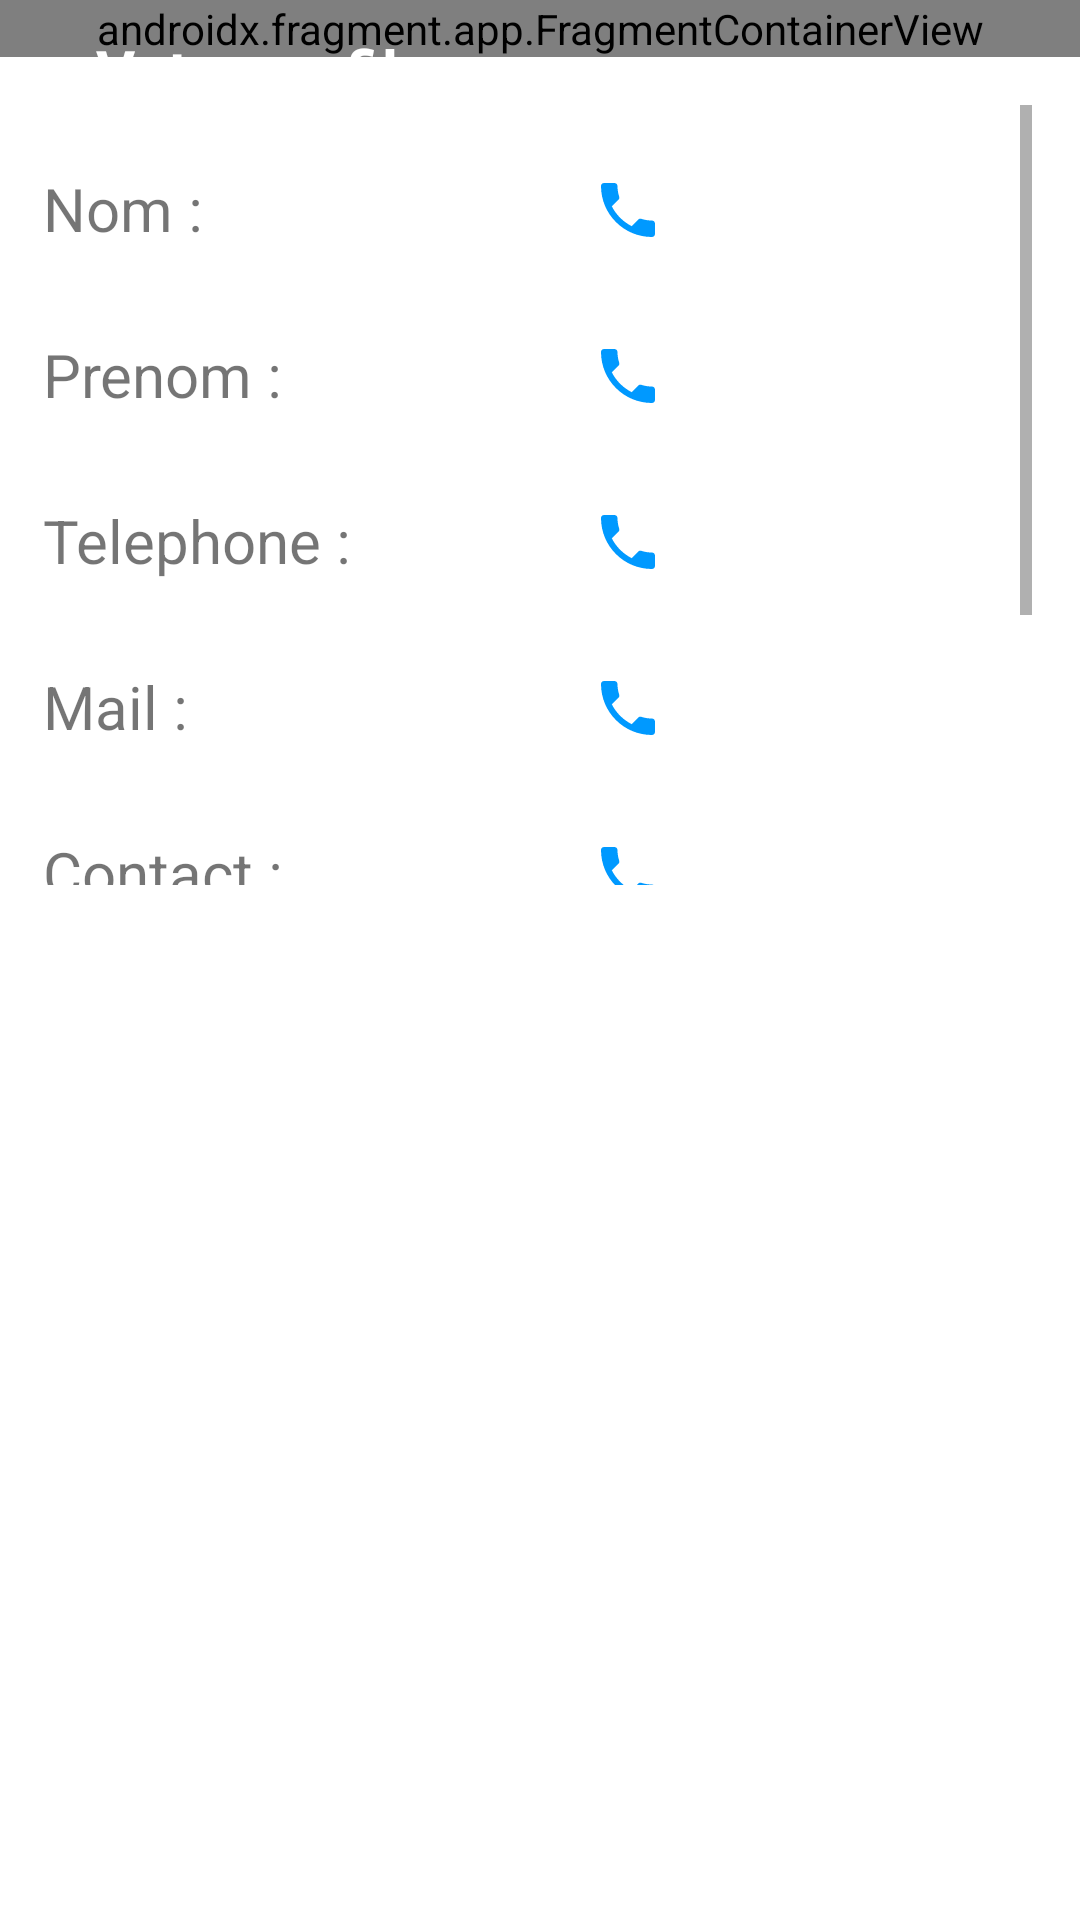

Produce the Android XML layout that renders to this screen, including the resource entries it uses.
<!-- AndroidManifest.xml: application theme Theme.SOSCaller -->
<!-- res/layout/fragment_dashboard.xml -->
<?xml version="1.0" encoding="utf-8"?>
<layout xmlns:android="http://schemas.android.com/apk/res/android"
    xmlns:app="http://schemas.android.com/apk/res-auto"
    xmlns:tools="http://schemas.android.com/tools">

    <data class="FragmentDashboardBinding">
        <import type="android.view.View"/>
    </data>

    <androidx.constraintlayout.widget.ConstraintLayout
        android:layout_width="match_parent"
        android:layout_height="match_parent"
        tools:context=".ui.fragments.dashboard.DashboardFragment">

        <androidx.fragment.app.FragmentContainerView
            android:id="@+id/fragment_header"
            android:layout_width="match_parent"
            android:layout_height="wrap_content"
            android:name="com.shootylife.soscaller.ui.fragments.HeaderFragment"
            app:layout_constraintStart_toStartOf="parent"
            app:layout_constraintTop_toTopOf="parent" />

        <TextView
            android:id="@+id/tv_topText"
            android:layout_width="0dp"
            android:layout_height="wrap_content"
            android:layout_marginStart="32dp"
            android:layout_marginTop="10dp"
            android:layout_marginEnd="32dp"
            android:text="Votre profile : "
            android:textColor="@android:color/white"
            android:textSize="20sp"
            android:textStyle="bold"
            app:layout_constraintEnd_toStartOf="@+id/iv_picture"
            app:layout_constraintHorizontal_bias="0.209"
            app:layout_constraintStart_toStartOf="parent"
            app:layout_constraintTop_toTopOf="parent" />

        <ScrollView
            android:id="@+id/sv_profile"
            android:layout_width="wrap_content"
            android:layout_height="260dp"
            android:fadeScrollbars="false"
            android:layout_marginTop="16dp"
            app:layout_constraintEnd_toEndOf="@id/b_update"
            app:layout_constraintStart_toStartOf="parent"
            app:layout_constraintTop_toBottomOf="@+id/fragment_header">

            <LinearLayout
                android:layout_width="match_parent"
                android:layout_height="wrap_content"
                android:orientation="vertical">

                <LinearLayout
                    android:layout_width="match_parent"
                    android:layout_height="wrap_content"
                    android:layout_marginTop="15dp">

                    <TextView
                        android:layout_width="175dp"
                        android:layout_height="wrap_content"
                        android:textSize="20dp"
                        android:layout_marginLeft="30dp"
                        android:text="Nom :"/>

                    <EditText
                        android:id="@+id/et_nom"
                        android:layout_width="wrap_content"
                        android:layout_height="wrap_content"
                        android:background="@drawable/round_border"
                        android:drawableStart="@drawable/ic_phone"
                        android:drawablePadding="8dp"
                        android:ems="8"
                        android:inputType="textPersonName"
                        android:padding="8dp" />
                </LinearLayout>

                <LinearLayout
                    android:layout_width="match_parent"
                    android:layout_height="wrap_content"
                    android:layout_marginTop="15dp">

                    <TextView
                        android:layout_width="175dp"
                        android:layout_height="wrap_content"
                        android:textSize="20dp"
                        android:layout_marginLeft="30dp"
                        android:text="Prenom :"/>

                    <EditText
                        android:id="@+id/et_prenom"
                        android:layout_width="wrap_content"
                        android:layout_height="wrap_content"
                        android:background="@drawable/round_border"
                        android:drawableStart="@drawable/ic_phone"
                        android:drawablePadding="8dp"
                        android:ems="8"
                        android:inputType="textPersonName"
                        android:padding="8dp" />
                </LinearLayout>

                <LinearLayout
                    android:layout_width="match_parent"
                    android:layout_height="wrap_content"
                    android:layout_marginTop="15dp">

                    <TextView
                        android:layout_width="175dp"
                        android:layout_height="wrap_content"
                        android:textSize="20dp"
                        android:layout_marginLeft="30dp"
                        android:text="Telephone :"/>

                    <EditText
                        android:id="@+id/et_phone"
                        android:layout_width="wrap_content"
                        android:layout_height="wrap_content"
                        android:background="@drawable/round_border"
                        android:drawableStart="@drawable/ic_phone"
                        android:drawablePadding="8dp"
                        android:ems="8"
                        android:inputType="textPersonName"
                        android:padding="8dp" />
                </LinearLayout>

                <LinearLayout
                    android:layout_width="match_parent"
                    android:layout_height="wrap_content"
                    android:layout_marginTop="15dp">

                    <TextView
                        android:layout_width="175dp"
                        android:layout_height="wrap_content"
                        android:textSize="20dp"
                        android:layout_marginLeft="30dp"
                        android:text="Mail :"/>

                    <EditText
                        android:id="@+id/et_mail"
                        android:layout_width="wrap_content"
                        android:layout_height="wrap_content"
                        android:background="@drawable/round_border"
                        android:drawableStart="@drawable/ic_phone"
                        android:drawablePadding="8dp"
                        android:ems="8"
                        android:inputType="textPersonName"
                        android:padding="8dp" />
                </LinearLayout>

                <LinearLayout
                    android:layout_width="match_parent"
                    android:layout_height="wrap_content"
                    android:layout_marginTop="15dp">

                    <TextView
                        android:layout_width="175dp"
                        android:layout_height="wrap_content"
                        android:textSize="20dp"
                        android:layout_marginLeft="30dp"
                        android:text="Contact :"/>

                    <EditText
                        android:id="@+id/et_contact"
                        android:layout_width="wrap_content"
                        android:layout_height="wrap_content"
                        android:background="@drawable/round_border"
                        android:drawableStart="@drawable/ic_phone"
                        android:drawablePadding="8dp"
                        android:ems="8"
                        android:inputType="textPersonName"
                        android:padding="8dp" />
                </LinearLayout>

                <LinearLayout
                    android:layout_width="match_parent"
                    android:layout_height="wrap_content"
                    android:layout_marginTop="15dp">

                    <TextView
                        android:layout_width="175dp"
                        android:layout_height="wrap_content"
                        android:textSize="20dp"
                        android:layout_marginLeft="30dp"
                        android:text="Groupe sanguin :"/>

                    <EditText
                        android:id="@+id/et_groupe"
                        android:layout_width="wrap_content"
                        android:layout_height="wrap_content"
                        android:background="@drawable/round_border"
                        android:drawableStart="@drawable/ic_phone"
                        android:drawablePadding="8dp"
                        android:ems="8"
                        android:inputType="textPersonName"
                        android:padding="8dp" />
                </LinearLayout>

                <LinearLayout
                    android:layout_width="match_parent"
                    android:layout_height="wrap_content"
                    android:layout_marginTop="15dp"
                    android:layout_marginBottom="10dp">

                    <TextView
                        android:layout_width="175dp"
                        android:layout_height="wrap_content"
                        android:textSize="20dp"
                        android:layout_marginLeft="30dp"
                        android:text="Taille :"/>

                    <EditText
                        android:id="@+id/et_taille"
                        android:layout_width="wrap_content"
                        android:layout_height="wrap_content"
                        android:background="@drawable/round_border"
                        android:drawableStart="@drawable/ic_phone"
                        android:drawablePadding="8dp"
                        android:ems="8"
                        android:inputType="textPersonName"
                        android:padding="8dp" />
                </LinearLayout>
            </LinearLayout>
        </ScrollView>

        <Button
            android:id="@+id/b_update"
            android:layout_width="0dp"
            android:layout_height="wrap_content"
            android:layout_marginStart="32dp"
            android:layout_marginEnd="32dp"
            android:background="@drawable/round_bg"
            android:text="Mettre à jour"
            android:textColor="@android:color/white"
            android:textSize="18sp"
            android:textStyle="bold"
            android:clickable="false"
            android:enabled="false"
            app:backgroundTint="@color/purple_700"
            app:layout_constraintEnd_toEndOf="parent"
            app:layout_constraintStart_toStartOf="parent"
            app:layout_constraintTop_toBottomOf="@+id/sv_profile"
            app:layout_constraintBottom_toBottomOf="parent"/>

    </androidx.constraintlayout.widget.ConstraintLayout>
</layout>
<!-- resources referenced by this layout -->
<resources>
  <color name="purple_700">#005fff</color>
  <!-- drawable ic_phone (drawable) -->
  <vector android:height="24dp" android:tint="@color/colorPrimary"
      android:viewportHeight="24" android:viewportWidth="24"
      android:width="24dp" xmlns:android="http://schemas.android.com/apk/res/android">
      <path android:fillColor="@android:color/white" android:pathData="M6.62,10.79c1.44,2.83 3.76,5.14 6.59,6.59l2.2,-2.2c0.27,-0.27 0.67,-0.36 1.02,-0.24 1.12,0.37 2.33,0.57 3.57,0.57 0.55,0 1,0.45 1,1V20c0,0.55 -0.45,1 -1,1 -9.39,0 -17,-7.61 -17,-17 0,-0.55 0.45,-1 1,-1h3.5c0.55,0 1,0.45 1,1 0,1.25 0.2,2.45 0.57,3.57 0.11,0.35 0.03,0.74 -0.25,1.02l-2.2,2.2z"/>
  </vector>
  <style name="Theme.SOSCaller" parent="Theme.MaterialComponents.DayNight.DarkActionBar">
          
          <item name="colorPrimary">@color/purple_500</item>
          <item name="colorPrimaryVariant">@color/purple_700</item>
          <item name="colorOnPrimary">@color/white</item>
          
          <item name="colorSecondary">@color/teal_200</item>
          <item name="colorSecondaryVariant">@color/teal_700</item>
          <item name="colorOnSecondary">@color/black</item>
          
          <item name="android:statusBarColor" tools:targetApi="l">?attr/colorPrimaryVariant</item>
          
      </style>
  <color name="colorPrimary">#0099ff</color>
  <color name="purple_500">#0099ff</color>
  <color name="white">#FFFFFFFF</color>
  <color name="teal_200">#FF03DAC5</color>
  <color name="teal_700">#FF018786</color>
  <color name="black">#FF000000</color>
</resources>
